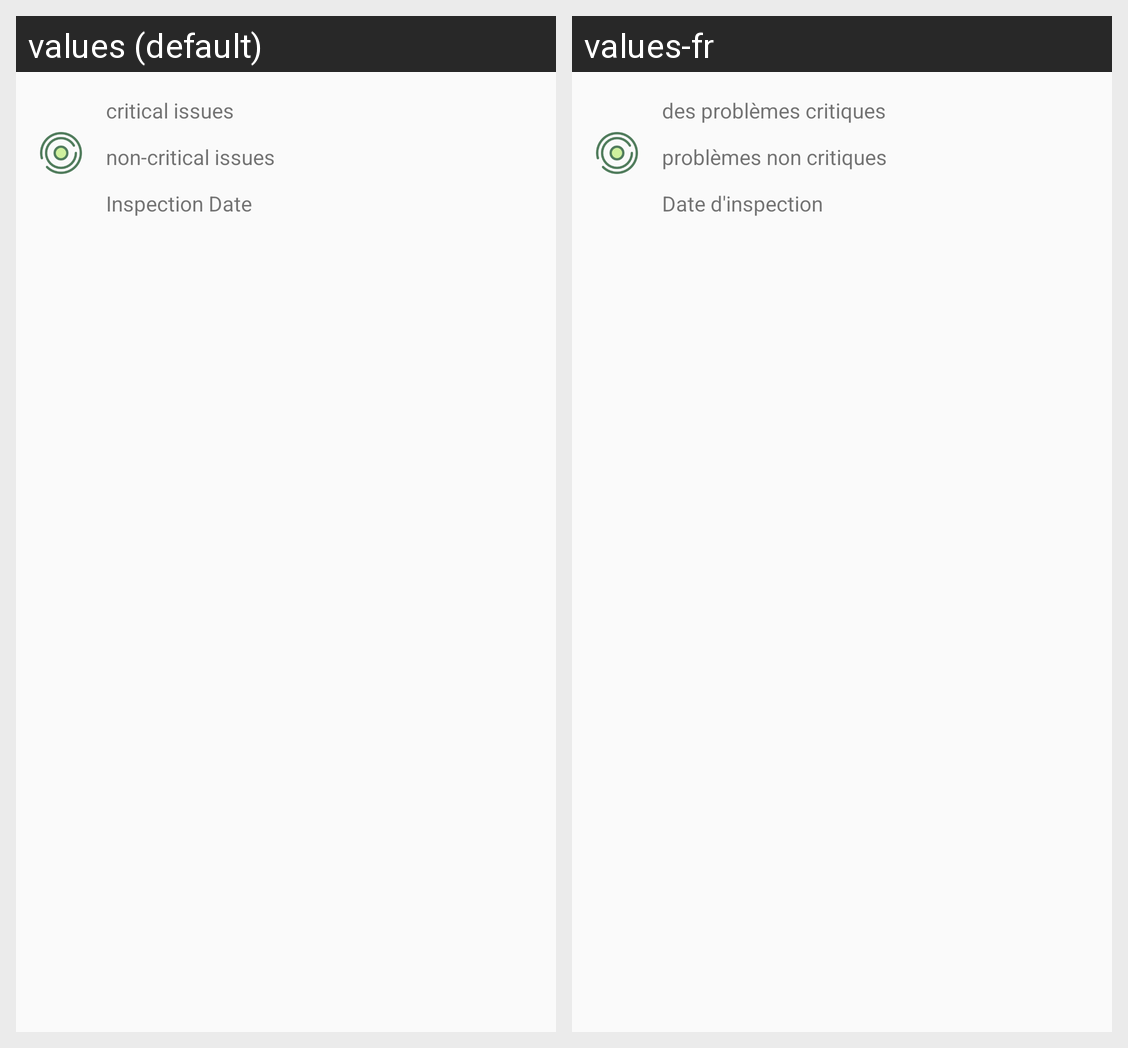

Translations of the strings shown on this Android screen, per locale in the grid:
Android screen res/layout/issueslistview.xml rendered under 2 locales, left to right: values (default), values-fr. Device: Nexus 5 (rendered at 1080×1920; each locale shown at half size, 540×960, under a caption strip naming it); theme AppTheme.
Strings drawn on this screen, with the default value and each locale's value (text and hints the layout hard-codes, and strings that could not be matched under every locale, appear in the picture but are not listed):

critical_issues
  values: critical issues
  values-fr: des problèmes critiques

non_critical_issues
  values: non-critical issues
  values-fr: problèmes non critiques

inspection_date
  values: Inspection Date
  values-fr: Date d'inspection
